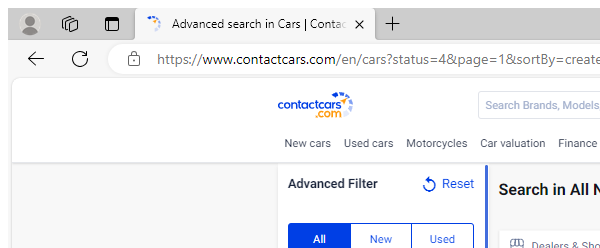
Task: Robotic Enterprise Framework
Workflow: Process

Step 1: Attach Browser 'msedge.exe Advanced' in window '*Contactcars*' (msedge.exe)
